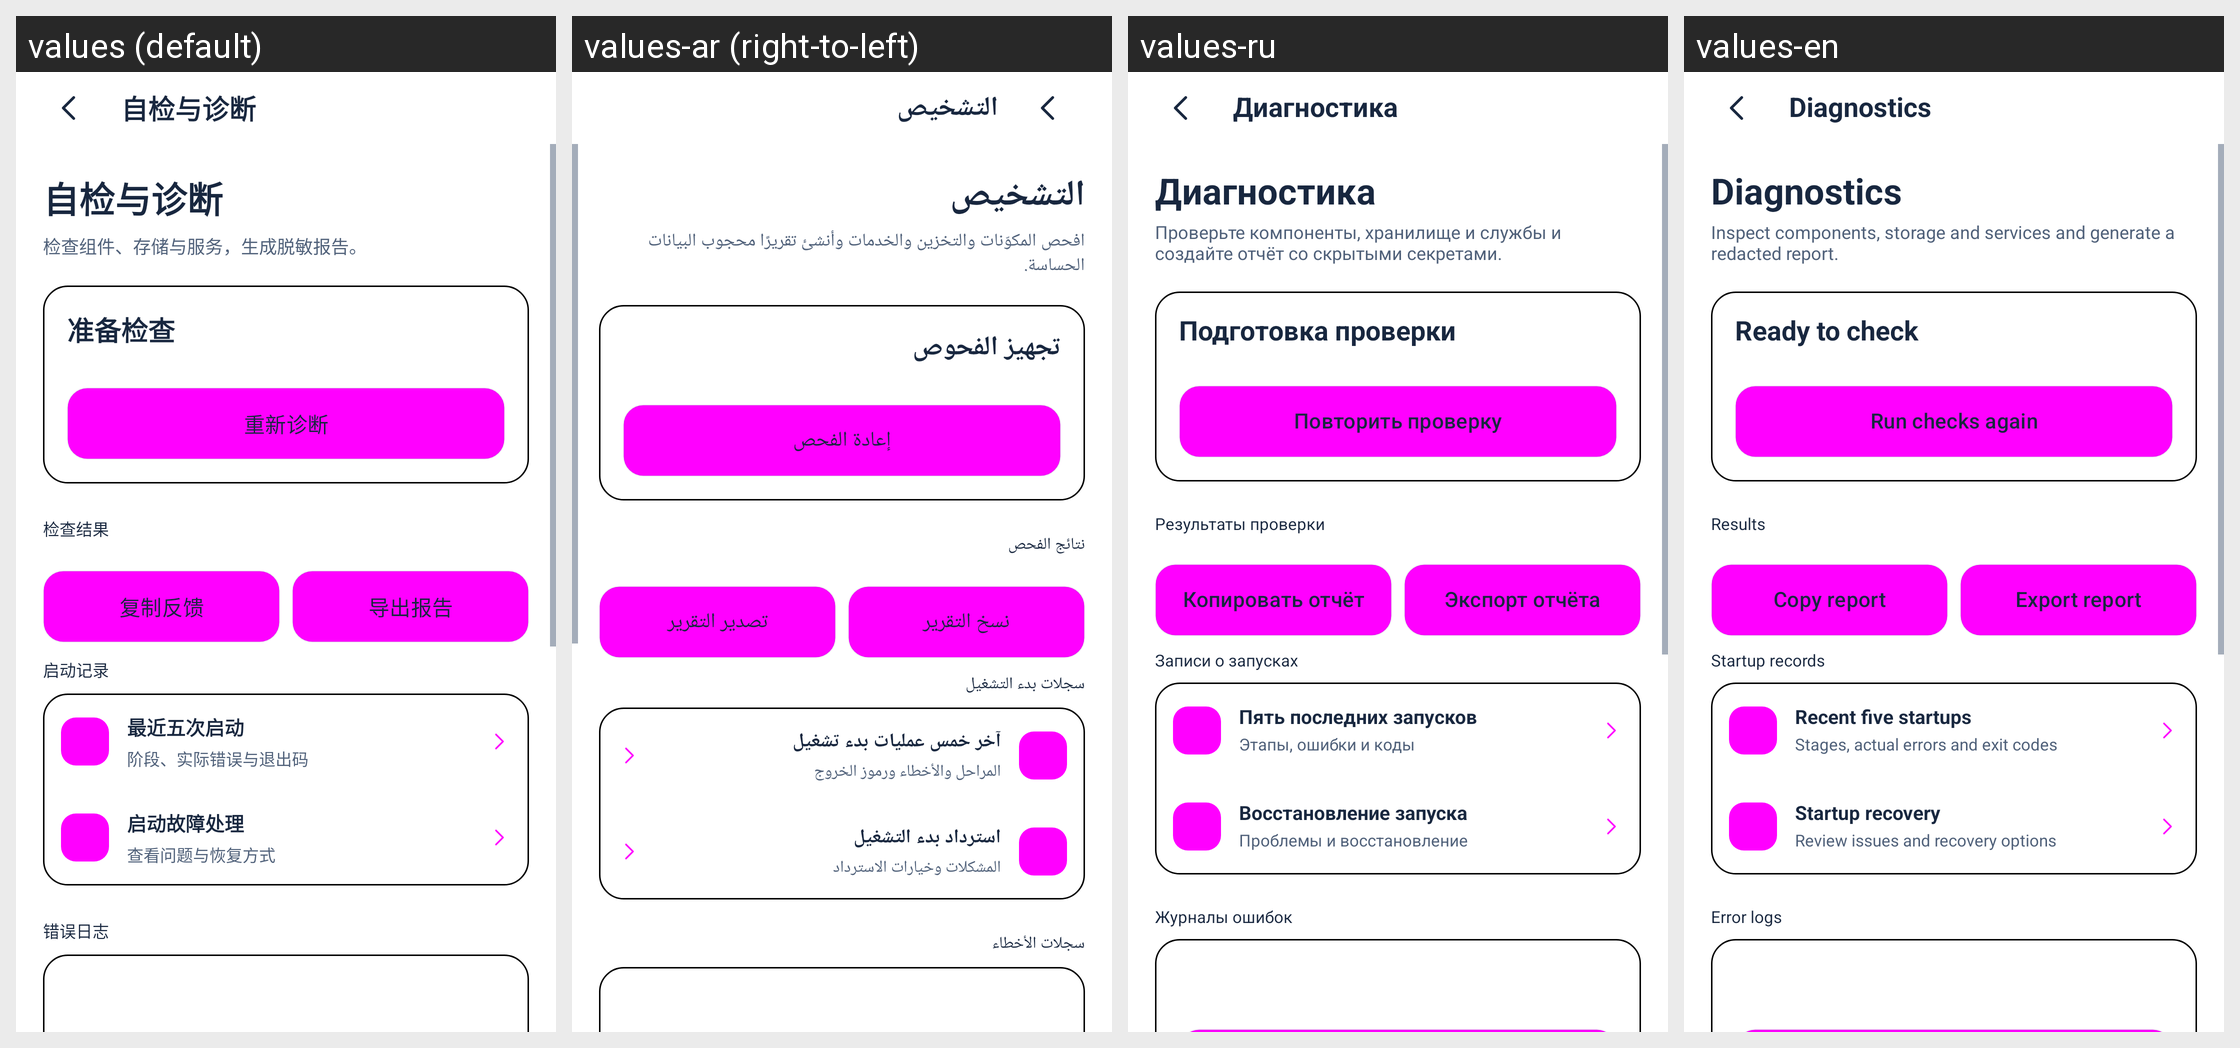

For this localized Android screen grid, give each drawn string resource with its value in every locale shown.
Android screen res/layout/activity_diagnostics.xml rendered under 4 locales, left to right: values (default), values-ar (right-to-left), values-ru, values-en. Device: Nexus 5 (rendered at 1080×1920; each locale shown at half size, 540×960, under a caption strip naming it); theme Theme.DeepseekHarness.
Other locales in the repository, not shown: values-fr, values-ja, values-ko, values-la, values-pt.
Strings drawn on this screen, with the default value and each locale's value (text and hints the layout hard-codes, and strings that could not be matched under every locale, appear in the picture but are not listed):

ui2_diagnostics
  values: 自检与诊断
  values-ar: التشخيص
  values-ru: Диагностика
  values-en: Diagnostics

ui2_diagnostics_intro
  values: 检查组件、存储与服务，生成脱敏报告。
  values-ar: افحص المكوّنات والتخزين والخدمات وأنشئ تقريرًا محجوب البيانات الحساسة.
  values-ru: Проверьте компоненты, хранилище и службы и создайте отчёт со скрытыми секретами.
  values-en: Inspect components, storage and services and generate a redacted report.

ui134_check_ready
  values: 准备检查
  values-ar: تجهيز الفحوص
  values-ru: Подготовка проверки
  values-en: Ready to check

ui_m0209
  values: 重新诊断
  values-ar: إعادة الفحص
  values-ru: Повторить проверку
  values-en: Run checks again

ui134_results
  values: 检查结果
  values-ar: نتائج الفحص
  values-ru: Результаты проверки
  values-en: Results

ui_m0103
  values: 复制反馈
  values-ar: نسخ التقرير
  values-ru: Копировать отчёт
  values-en: Copy report

ui_m0109
  values: 导出报告
  values-ar: تصدير التقرير
  values-ru: Экспорт отчёта
  values-en: Export report

ui134_start_records
  values: 启动记录
  values-ar: سجلات بدء التشغيل
  values-ru: Записи о запусках
  values-en: Startup records

ui134_recent_startups
  values: 最近五次启动
  values-ar: آخر خمس عمليات بدء تشغيل
  values-ru: Пять последних запусков
  values-en: Recent five startups

ui134_recent_startups_sub
  values: 阶段、实际错误与退出码
  values-ar: المراحل والأخطاء ورموز الخروج
  values-ru: Этапы, ошибки и коды
  values-en: Stages, actual errors and exit codes

ui134_startup_recovery
  values: 启动故障处理
  values-ar: استرداد بدء التشغيل
  values-ru: Восстановление запуска
  values-en: Startup recovery

ui134_startup_recovery_sub
  values: 查看问题与恢复方式
  values-ar: المشكلات وخيارات الاسترداد
  values-ru: Проблемы и восстановление
  values-en: Review issues and recovery options

ui2_error_logs
  values: 错误日志
  values-ar: سجلات الأخطاء
  values-ru: Журналы ошибок
  values-en: Error logs
